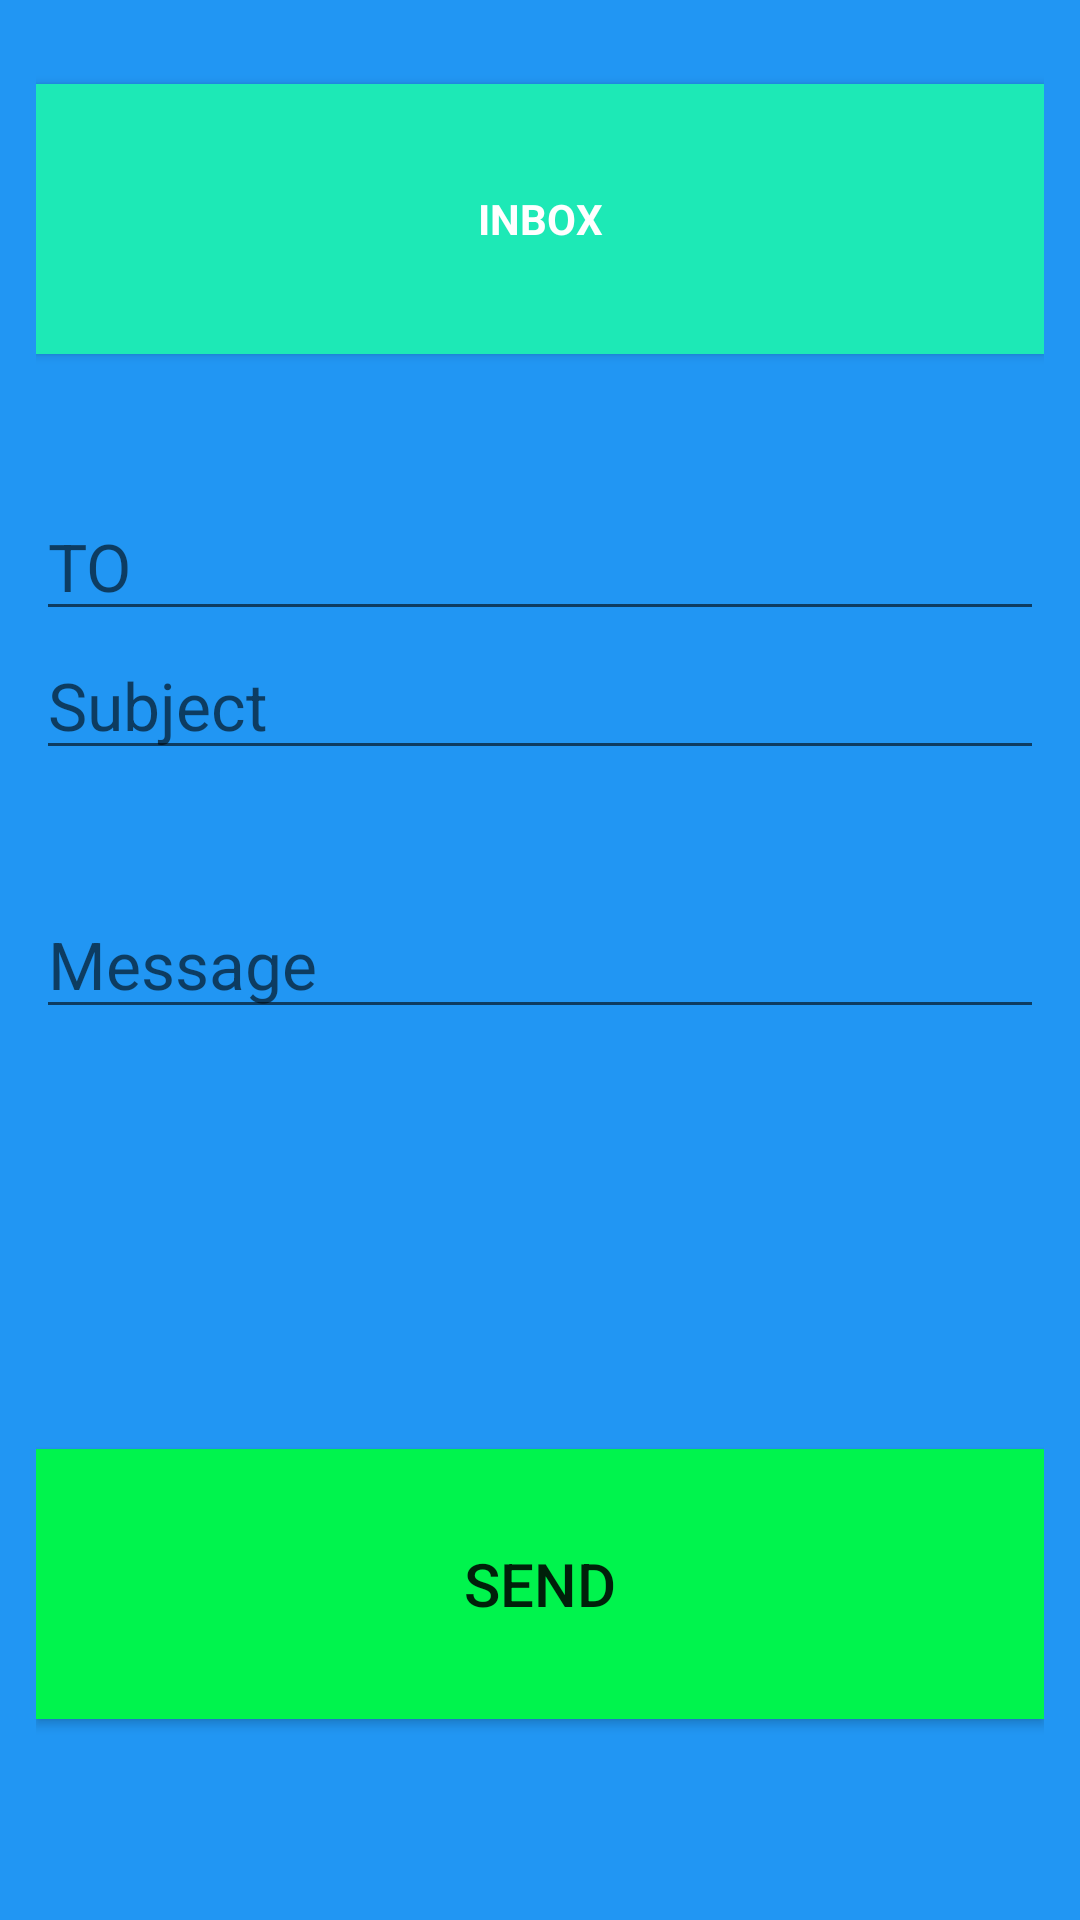

Layout XML and referenced resources for this Android screen:
<!-- AndroidManifest.xml: application theme AppTheme -->
<!-- res/layout/activity_main.xml -->
<?xml version="1.0" encoding="utf-8"?>

<RelativeLayout xmlns:android="http://schemas.android.com/apk/res/android"
    xmlns:tools="http://schemas.android.com/tools"
    android:layout_width="match_parent"
    android:layout_height="match_parent"
    android:background="@color/colorPrimary"
    android:padding="12dp"
    tools:context="com.cbstartech.bmail.bmail.com.cbstartech.bmail.s2t.MainActivity">



    <Button
        android:id="@+id/inbox"
        style="?android:textAppearanceSmall"
        android:layout_width="match_parent"
        android:layout_height="90dp"
        android:layout_marginTop="16dp"
        android:background="#1de9b6"
        android:text="Inbox"
        android:textColor="@android:color/white"
        android:textStyle="bold" />
    <EditText
        android:id="@+id/editText0"
        android:layout_width="match_parent"
        android:layout_height="wrap_content"
        android:layout_above="@+id/editText"
        android:layout_centerVertical="true"
        android:hint="TO"
        android:textAppearance="@style/Base.TextAppearance.AppCompat.Large" />

    <EditText
        android:id="@+id/editText"
        android:layout_width="match_parent"
        android:layout_height="wrap_content"
        android:layout_centerVertical="true"
        android:hint="Subject"
        android:layout_above="@+id/editText1"
        android:layout_marginBottom="40dp"
        android:textAppearance="@style/Base.TextAppearance.AppCompat.Large" />

    <EditText
        android:id="@+id/editText1"
        android:layout_width="match_parent"
        android:layout_height="wrap_content"
        android:layout_centerVertical="true"
        android:hint="Message"
        android:textAppearance="@style/Base.TextAppearance.AppCompat.Large" />


    <ImageButton
        android:id="@+id/button"
        android:layout_width="match_parent"
        android:layout_height="90dp"
        android:layout_marginTop="50sp"
android:layout_below="@+id/editText1"
        android:layout_centerHorizontal="true"
        android:background="@drawable/button_background" />
    <Button
        android:layout_width="match_parent"
        android:layout_height="90dp"
        android:layout_below="@+id/button"
        android:layout_centerHorizontal="true"
        android:text="SEND"
        android:id="@+id/send"
        android:background="#00f44d"
        android:textSize="20dp"/>
</RelativeLayout>
<!-- resources referenced by this layout -->
<resources>
  <color name="colorPrimary">#2196F3</color>
  <style name="AppTheme" parent="Theme.AppCompat.Light.DarkActionBar">
          
          <item name="colorPrimary">@color/colorPrimary</item>
          <item name="colorPrimaryDark">@color/colorPrimaryDark</item>
          <item name="colorAccent">@color/colorAccent</item>
          <item name="windowNoTitle">true</item>
          <item name="windowActionBar">false</item>
      </style>
  <color name="colorPrimaryDark">#2196F3</color>
  <color name="colorAccent">#03A9F4</color>
</resources>
